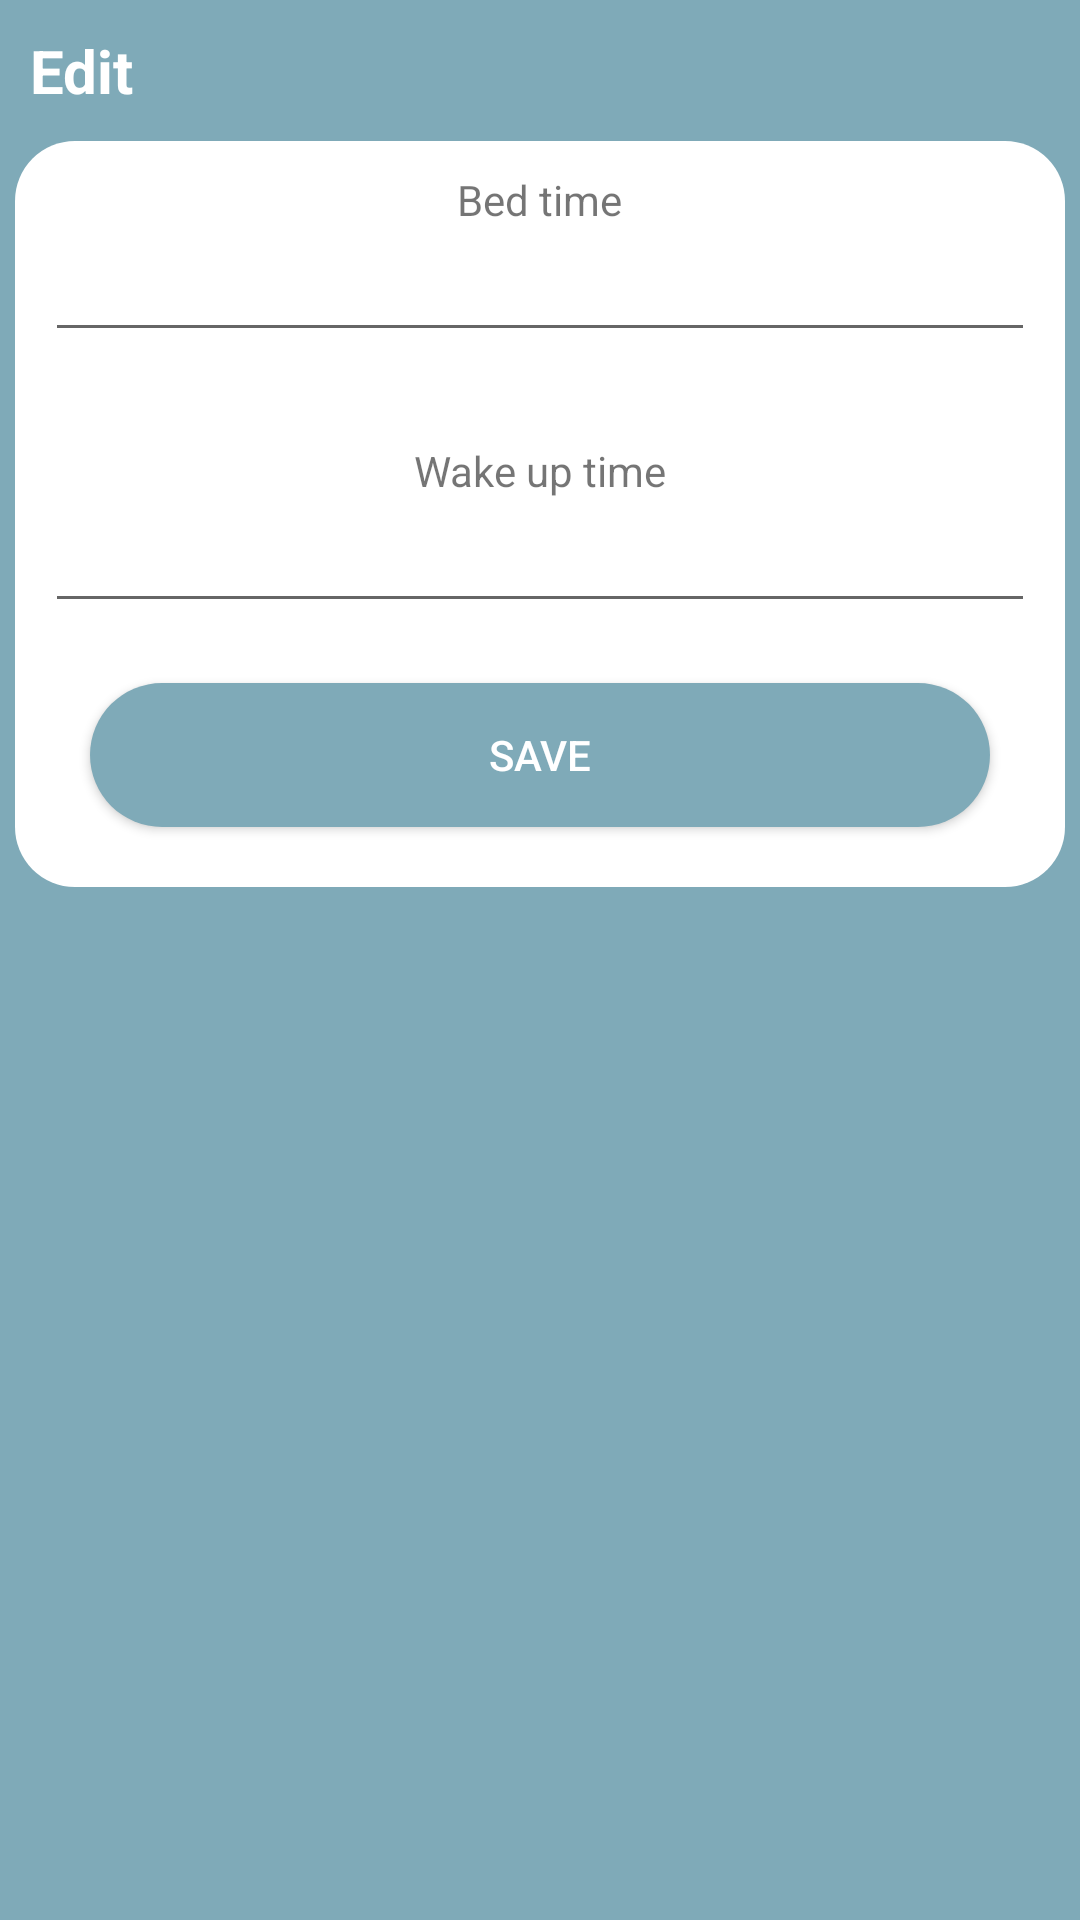

Reconstruct the res/layout file that produces this screen, plus the resources it refers to.
<!-- AndroidManifest.xml: application theme Theme.MyFitnessTrack -->
<!-- res/layout/activity_sleep_register.xml -->
<?xml version="1.0" encoding="utf-8"?>
<LinearLayout xmlns:android="http://schemas.android.com/apk/res/android"
    xmlns:tools="http://schemas.android.com/tools"
    android:layout_width="match_parent"
    android:layout_height="match_parent"
    tools:context=".ui.main.SleepRegisterActivity"
    android:orientation="vertical"
    android:background="@color/light_blue">
    <TextView
        android:layout_width="match_parent"
        android:layout_height="wrap_content"
        android:textColor="@color/white"
        android:textSize="20sp"
        android:textStyle="bold"
        android:layout_marginStart="10dp"
        android:layout_marginTop="10dp"
        android:text="@string/edit"/>
    <LinearLayout
        android:layout_width="match_parent"
        android:layout_height="wrap_content"
        android:orientation="vertical"
        android:layout_marginTop="10dp"
        android:background="@drawable/rounded_div"
        android:layout_marginHorizontal="5dp"
        android:padding="10dp">
        <TextView
            android:layout_width="wrap_content"
            android:layout_height="wrap_content"
            android:layout_gravity="center"
            android:text="@string/bed_time"/>

        <EditText
            android:id="@+id/etSleepTime"
            android:layout_width="match_parent"
            android:layout_height="wrap_content"
            android:ems="10"
            android:inputType="time" />

        <TextView
            android:layout_marginTop="30dp"
            android:layout_width="wrap_content"
            android:layout_height="wrap_content"
            android:layout_gravity="center"
            android:text="@string/wake_up_time"/>

        <EditText
            android:id="@+id/etAwakenTime"
            android:layout_width="match_parent"
            android:layout_height="wrap_content"
            android:ems="10"
            android:inputType="time" />
        <Button
            android:id="@+id/buttonSave"
            android:layout_gravity="center"
            android:layout_width="wrap_content"
            android:layout_height="wrap_content"
            android:background="@drawable/circular_button"
            android:text="@string/save"
            android:layout_marginTop="20dp"
            android:layout_marginBottom="10dp"
            android:textColor="@color/white"
            android:minWidth="300dp"/>
    </LinearLayout>
</LinearLayout>
<!-- resources referenced by this layout -->
<resources>
  <color name="light_blue">#7FAAB8</color>
  <color name="white">#FFFFFFFF</color>
  <!-- drawable circular_button (drawable-v24) -->
  <?xml version="1.0" encoding="utf-8"?>
  <shape xmlns:android="http://schemas.android.com/apk/res/android">
      <solid android:color="@color/light_blue" /> 
      <corners android:radius="100dp" /> 
  </shape>
  <!-- drawable rounded_div (drawable) -->
  <shape xmlns:android="http://schemas.android.com/apk/res/android">
      <solid android:color="#FFF"/> 
      <corners android:radius="20dp"/> 
  </shape>
  <string name="bed_time">Bed time</string>
  <string name="edit">Edit</string>
  <string name="save">Save</string>
  <string name="wake_up_time">Wake up time</string>
  <style name="Theme.MyFitnessTrack" parent="Theme.MaterialComponents.DayNight.NoActionBar">
          
          <item name="colorPrimary">@color/light_blue</item>
          <item name="colorPrimaryVariant">@color/orange</item>
          <item name="colorOnPrimary">@color/black</item>
          
          <item name="colorSecondary">@color/light_blue</item>
          <item name="colorSecondaryVariant">@color/orange</item>
          <item name="colorOnSecondary">@color/black</item>
          
          <item name="android:statusBarColor">?attr/colorPrimaryVariant</item>
          
      </style>
  <color name="orange">#E78F31</color>
  <color name="black">#082027</color>
</resources>
